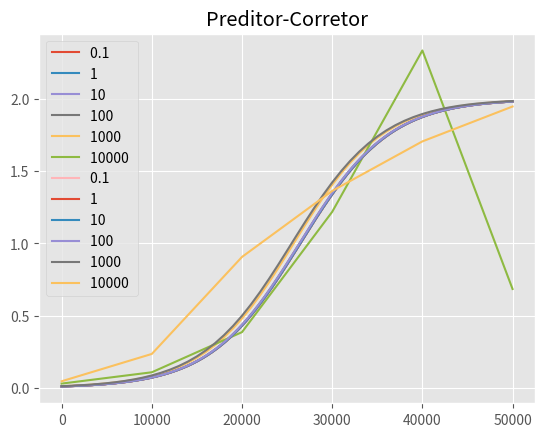

Python code for this plot:
import matplotlib.pyplot as plt

global tf, x_in
tf = 50000
deltas = [0.1, 1, 10, 100, 1000, 10000]
x_in = 0.01
#func := dx/dt = 0.0001*x*(2-x)

plt.style.use("ggplot")

#funcoes:
def f(x):
    return 0.0001*x*(2-x)



def plot(step, plot_x, plot_y, met): #plot_x e plot_y sao listas
    for i in range(len(step)):
        plt.plot(plot_x[i], plot_y[i], label=str(step[i]) +" "+ met)



def adamsBash(dt, x_in, predCorr):
    ind = []
    x1 = x_in
    x0 = x_in
    t = 0
    while (t<=tf):
        x2 = x1 + dt*((3/2)*f(x1) - (1/2)*f(x0)) #colocar func
        
        if (predCorr==True):
            x2 = x1 + dt*((5/12)*f(x2) + (2/3)*f(x1) - (1/12)*f(x0))
        
        x0 = x1
        x1 = x2

        ind.append(x2)

        t += dt

    return ind



def time(dt, t):
    tind = []
    while (t<=tf):
        tind.append(t)
        t = t+dt
    
    return tind



ab_graph = [adamsBash(dt, x_in, predCorr=False) for dt in deltas]
pred_corr = [adamsBash(dt, x_in, predCorr=True) for dt in deltas]
t = [time(dt, t=0) for dt in deltas]


plot(deltas, t, ab_graph, met="")
plt.legend()
plt.title("Somente preditor")
plt.show()


plot(deltas, t, pred_corr, met="")
plt.legend()
plt.title("Preditor-Corretor")
plt.show()


